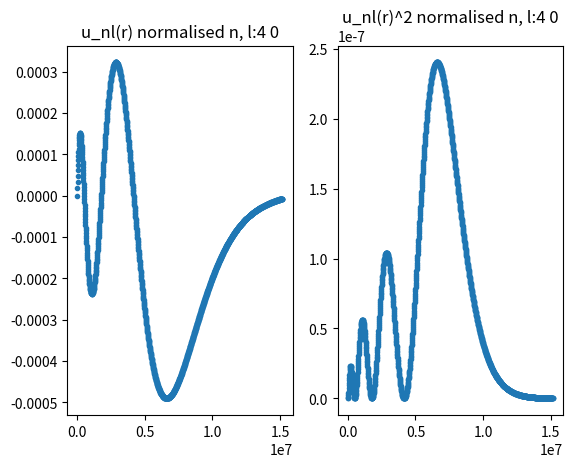

Write the Python code that produced this figure.
#%%


import scipy as sp
import numpy as np
import matplotlib.pyplot as plt

#important to note: using h_bar = c = 1


#unit converters:
def kg_to_GeVc2(m):                 #input mass in kg
    return m * 5.610 * 10 **26

def m_to_GeV(r):                    #input length in m
    return r * 5.0677 * 10 ** 15



def hydrogen_energies(n):               #for convenience: exact energy calculator for Hydrogen given n
    mu = 0.000511 #electron mass in GeV/c^-2
    alpha = 1/137 
    E_n = - mu * alpha**2/(2*n**2) #E_n in GeV
    return E_n


def system(r, Y, l, mu, E_nl, alpha, beta): #defining my system of differential equations: taking all parameters as input
    u, v = Y                                #unpacking y since two equations (one second order split into two first order)
    du_dr = v                               
    dv_dr = (l*(l+1))/(r**2) * u - (2 * mu * (E_nl - ((-alpha)/(r) + beta*r))) * u  #hmm what is beta and how do I find it + removed 4/3 for Hydrogen testing
    return [du_dr, dv_dr] 

def zero_crossing(r, Y, l, mu, E, alpha, beta):
    u, v = Y
    return u     #trigger function to find when u == 0, called by solve_ivp

def sch_solver(l,m_1,m_2, E_nl, alpha, beta,n,rmax): #passing all system parameters as arguments to make adaptable code for different particles
    mu = (1/m_1 + 1/m_2) ** (-1)
    initial_conditions = [0,1]    #because we want u(0) = 0, du(0)/dr = v(0) = 1

    a0 = 1/(mu*alpha)  # Bohr radius in GeV^-1
    r0 = 1e-6 * a0     # small start

    r_eval = np.linspace(r0,rmax,1510)  #points to evaluate u(r) at, called by solve_ivp

    #scipy function to solve differential equations system. Unpack solutions both for u and v, and corresponding distances evaluated at
    sol = sp.integrate.solve_ivp(system, [r0,rmax], initial_conditions, t_eval = r_eval, args = (l, mu, E_nl, alpha, beta), events = zero_crossing) 
    u, v = sol.y[0], sol.y[1] 
    r = sol.t

    #automatically finds steps where evaluates to 0 (thanks to trigger aboce)
    nodes_location = sol.t_events[0]
    print('these are the nodes_location', nodes_location)
    nodes_nb = len(nodes_location)

    #extract the final node: starts diverging from there --- NEED TO CHECK THIS QUITE BADLY
    final_node = nodes_location[-1] 
    

    #finds turning points by looking for slope change, by calculating for all pairs of points and looking for sign change when multiplied
    turning_points_index = [i for i in range(1, len(u)-1) if (u[i]-u[i-1])*(u[i+1]-u[i]) < 0] 
    turning_points_location = r[turning_points_index]
    print('these are the turning points location', turning_points_location)
    turning_points_nb = len(turning_points_location)


    #plt.scatter(r,u, marker = '.')             #remove plotting for now since otherwise plots it every iteration
    #plt.show()

    return nodes_nb, turning_points_nb, u, r, final_node



def energy_finder(l, m_1, m_2, energies, alpha, beta,n, rmax):   #input list with energy range boundaries within which to search
    energies[2] = energies[2] + (0.1 * 1e-9)
    #print('hopefully, it has either begun or undergone a break')
    while abs(energies[0]-energies[2]) > 1e-9 * 0.0001:

        E_2 = (energies[0] + energies[-1])/2            #bisecting energy range to start iterating
        energies = [energies[0], E_2 , energies[-1]]
        print(energies)
    

        turning_points_nb = []
        nodes_nb = []  

        for E_nl in energies:  #loop over 1,2,3 and store nb of nodes and turning points for each energy, in arrays where index 0 is E_1, 1 is E_2, 2 is E_3
            n_nb, tp_nb, _, _, final_node= sch_solver(l, m_1, m_2, E_nl, alpha, beta,n, rmax)
            nodes_nb.append(n_nb)
            turning_points_nb.append(tp_nb)
        print (nodes_nb, turning_points_nb)

        '''
        #this is ambiguous: it just could be that the given energies switch from too high for E_n to too low for E_n+1 and therefore get gaps
        
        #if all nodes/turning_points are the same, means they are both on the same side as the solution: add small step to the far side and restart iteration
        if nodes_nb[0] == nodes_nb[1] == nodes_nb[2] and turning_points_nb[0] == turning_points_nb[1] == turning_points_nb[2]: 
            energies[2] = energies[2] + (0.1 * 1e-9)
            #print('the energies were hopefully updated', energies)
            continue
        '''

        #unless nodes/turning points correspond to what is expected for an enclosing range, it should continue
        
        #replacing one side such as to narrow down depending on which side has different number of turning points/nodes
        #on the condition that the energy_range indeed includes the energy we are looking for
        if nodes_nb[0] == (n-l) and nodes_nb[2] == (n-l+1) and turning_points_nb[0] == (n-l+1) and turning_points_nb[2] == (n-l):
            if nodes_nb[0] != nodes_nb[1] and turning_points_nb[0] != turning_points_nb[1]:
                #print('E_1 and E_2 are different')
                energies[2] = energies[1]

            elif nodes_nb[1] != nodes_nb[2] and turning_points_nb[1] != turning_points_nb[2]:
                #print('E_2 and E_3 are different')
                energies[0] = energies[1]

        #i.e. we are not yet in the correct energy range: need to bump upwards (since that is the way we are iterating for now)
        else:
            energies[0] = energies[2]
            energies[2] = energies[2] + 0.1 * 1e-9
            continue

        

    return energies[1], final_node
    
#print(sch_solver(0,0.000511,100000000000,1,1/137,0))
#print(energy_finder(0,0.000511,100000000000,[-13.590 * 1e-9,  -13.730 * 1e-9]  ,1/137,0))

def energy_range_finder(l,m_1,m_2, n, E_initial, alpha, beta, rmax):             
                                                                  
    energy_range = [E_initial, 0, E_initial]
    
    E_n, final_node = energy_finder(l,m_1,m_2, energy_range, alpha, beta, n, rmax)
    return E_n, final_node

    
    '''
    returned_energies = []
    final_nodes = []
    for n in range(n_max, n_max+1):
        E_n, final_node = energy_finder(l, m_1, m_2, energy_range, alpha, beta,n, rmax)
        print(E_n, 'hopefully the final energy')
        returned_energies.append(E_n)
        final_nodes.append(final_node)
        print('this is iteration n', n)
        energy_range = [E_n + (0.1 * 1e-9), 0, E_n + (0.1 * 1e-9)]
        print('and this is the next energy range to try', energy_range)
    '''
    return returned_energies, final_nodes

#this is just the starting point and final plotter: extracts the optimised E_nl with its final_node, and hence reruns through schrodinger equation with those parameters
#then integrates and plots
def plotter_and_normaliser(l, m_1, m_2, E_initial, alpha, beta, n, rmax):

    #returned_energies, final_nodes = energy_range_finder(l,m_1,m_2, n, E_initial, alpha, beta, rmax)
    E_nl, final_node = energy_range_finder(l,m_1,m_2, n, E_initial, alpha, beta, rmax)

    #E_nl = returned_energies[0] #for now just try with E_1 and hence final_node_1
    #final_node = final_nodes[0]  
    rmax = final_node
    print('This is rmax', rmax)

    print('This is the estimated E_nl', E_nl)
    nodes_nb, turning_points_nb, u, r, final_node = sch_solver(l, m_1, m_2, E_nl, alpha, beta,n, rmax)
    print('this is nodes_nb and turning points nb of our plotted one', nodes_nb, turning_points_nb)
    #plt.scatter(r, u, marker = '.')                                  #plot the output solutions as is
    #plt.show()
  

    integral = sp.integrate.simpson(u**2,r)                           #evaluating integral over all u_nl to then normalise by result
    print('this is integral result', integral)
    normalised_u = u/(np.sqrt(integral))
    normalised_check = sp.integrate.simpson(normalised_u**2, r)
    print('this is normalised check: hopefully one', normalised_check)
    normalised_u_squared = normalised_u**2
    fig, axs = plt.subplots(1, 2)
    axs[0].scatter(r, normalised_u, marker = '.')                        #plot u_nl(r) normalised
    axs[0].set_title("u_nl(r) normalised n, l:" + str(n) + " " +  str(l))
    axs[1].scatter(r, normalised_u_squared, marker = '.')                 #plot |u_nl(r)|**2 normalised (probability density function)
    axs[1].set_title("u_nl(r)^2 normalised n, l:" + str(n) + " " + str(l))

    plt.show()

#plotter_and_normaliser(1,0.000511,100000000000,[-13.7 * 1e-9, 0, -13.5 * 1e-9]  ,1/137,0)
#plotter_and_normaliser(0,0.000511,100000000000,[-0.3 * 1e-9, 0, -0.2 * 1e-9]  ,1/137,0)


#attempt to get it to loop
#want to make it such that it finds all the energy levels on its own
#hence will give random lower bound and once it calculates first energy, will go upwards from there



        


#energy_range_finder(0,0.000511,100000000000, 2, -13.7*1e-9,1/137,0, 40215264.187867135)
plotter_and_normaliser(0,0.000511 ,100000000000 , -4 * 1e-9, 1/137, 0, 4, 40215264.187867135)
